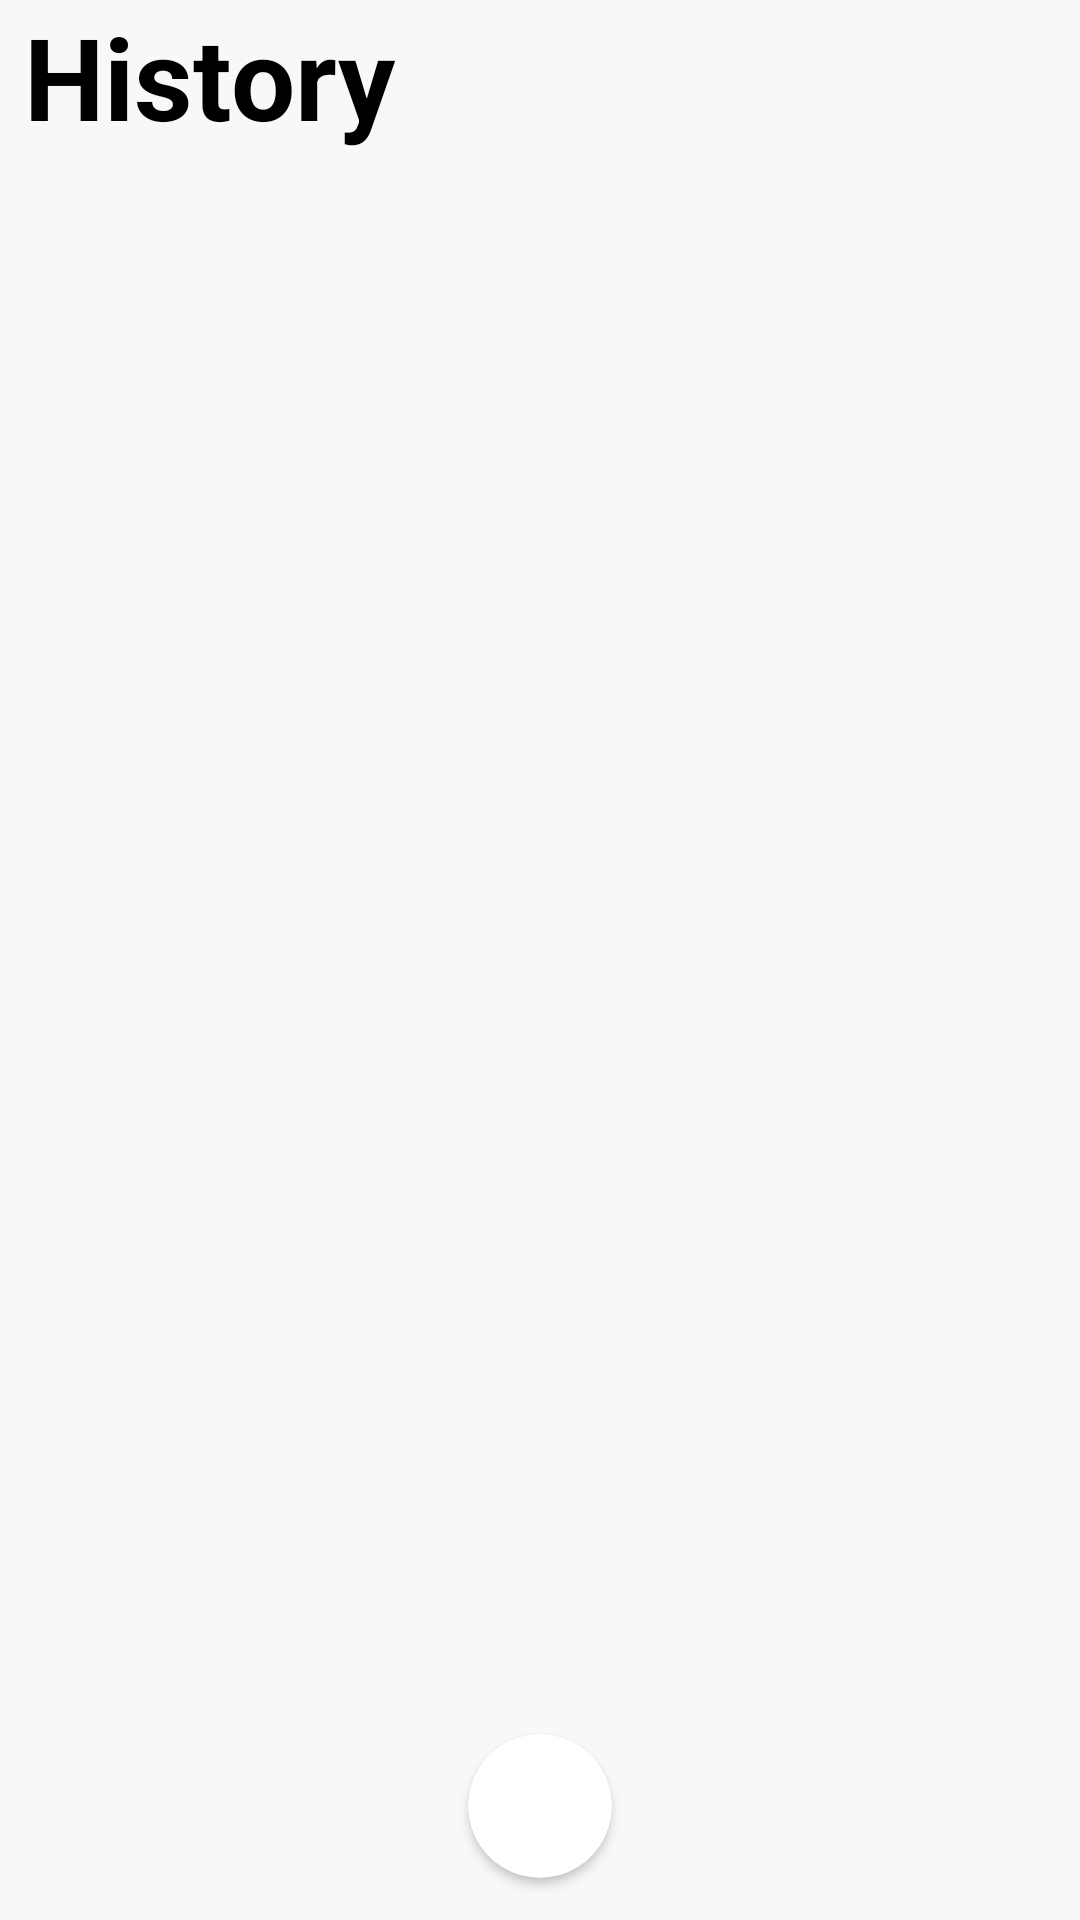

Write the Android layout XML for this screen, with the resource values it uses.
<!-- AndroidManifest.xml: application theme Theme.MyApplication -->
<!-- res/layout/history_activity.xml -->
<?xml version="1.0" encoding="utf-8"?>
<androidx.constraintlayout.widget.ConstraintLayout xmlns:android="http://schemas.android.com/apk/res/android"
    xmlns:app="http://schemas.android.com/apk/res-auto"
    xmlns:tools="http://schemas.android.com/tools"
    android:id="@+id/historyConstrainLayout"
    android:layout_width="match_parent"
    android:layout_height="match_parent"
    android:layout_gravity="bottom"
    android:background="#F7F8FA"
    android:foregroundGravity="bottom"
    android:outlineProvider="background"
    app:layout_anchorGravity="bottom"
    app:layout_insetEdge="bottom"
    tools:ignore="VisualLintBounds">

    <TextView
        android:id="@+id/historytextView"
        android:layout_width="wrap_content"
        android:layout_height="wrap_content"
        android:layout_marginStart="8dp"
        android:fontFamily="sans-serif"
        android:text="@string/histor_History"
        android:textColor="#000000"
        android:textSize="38sp"
        android:textStyle="bold"
        app:layout_constraintEnd_toEndOf="parent"
        app:layout_constraintHorizontal_bias="0.0"
        app:layout_constraintStart_toStartOf="parent"
        app:layout_constraintTop_toTopOf="parent" />

    <ListView
        android:id="@+id/listView"
        android:layout_width="match_parent"
        android:layout_height="0dp"
        android:layout_marginStart="4dp"
        android:layout_marginTop="24dp"
        android:layout_marginEnd="4dp"
        android:layout_marginBottom="38dp"
        android:textFilterEnabled="true"
        app:layout_constraintBottom_toBottomOf="parent"
        app:layout_constraintEnd_toEndOf="parent"
        app:layout_constraintStart_toStartOf="parent"
        app:layout_constraintTop_toBottomOf="@+id/historytextView" />

    <androidx.cardview.widget.CardView
        android:layout_width="wrap_content"
        android:layout_height="wrap_content"
        android:layout_marginBottom="38dp"
        android:foregroundGravity="bottom"
        android:paddingLeft="16dp"
        android:paddingRight="16dp"

        app:cardCornerRadius="45dp"
        app:layout_constraintBottom_toBottomOf="parent"
        app:layout_constraintEnd_toEndOf="parent"
        app:layout_constraintStart_toStartOf="parent"
        app:layout_constraintTop_toBottomOf="@+id/listView">

        <ImageView
            android:id="@+id/deleteHistoryButton"
            android:layout_width="32dp"
            android:layout_height="32dp"
            android:layout_margin="8dp"
            app:srcCompat="@drawable/delete" />
    </androidx.cardview.widget.CardView>
</androidx.constraintlayout.widget.ConstraintLayout>
<!-- resources referenced by this layout -->
<resources>
  <string name="histor_History">History</string>
  <style name="Theme.MyApplication" parent="Base.Theme.MyApplication" />
  <style name="Base.Theme.MyApplication" parent="Theme.Material3.DayNight.NoActionBar">
          
          
          <item name="colorPrimary">@color/backgroundColore</item>
          <item name="android:windowLightStatusBar">true</item>
      </style>
  <color name="backgroundColore">#F7F8FA</color>"
</resources>
